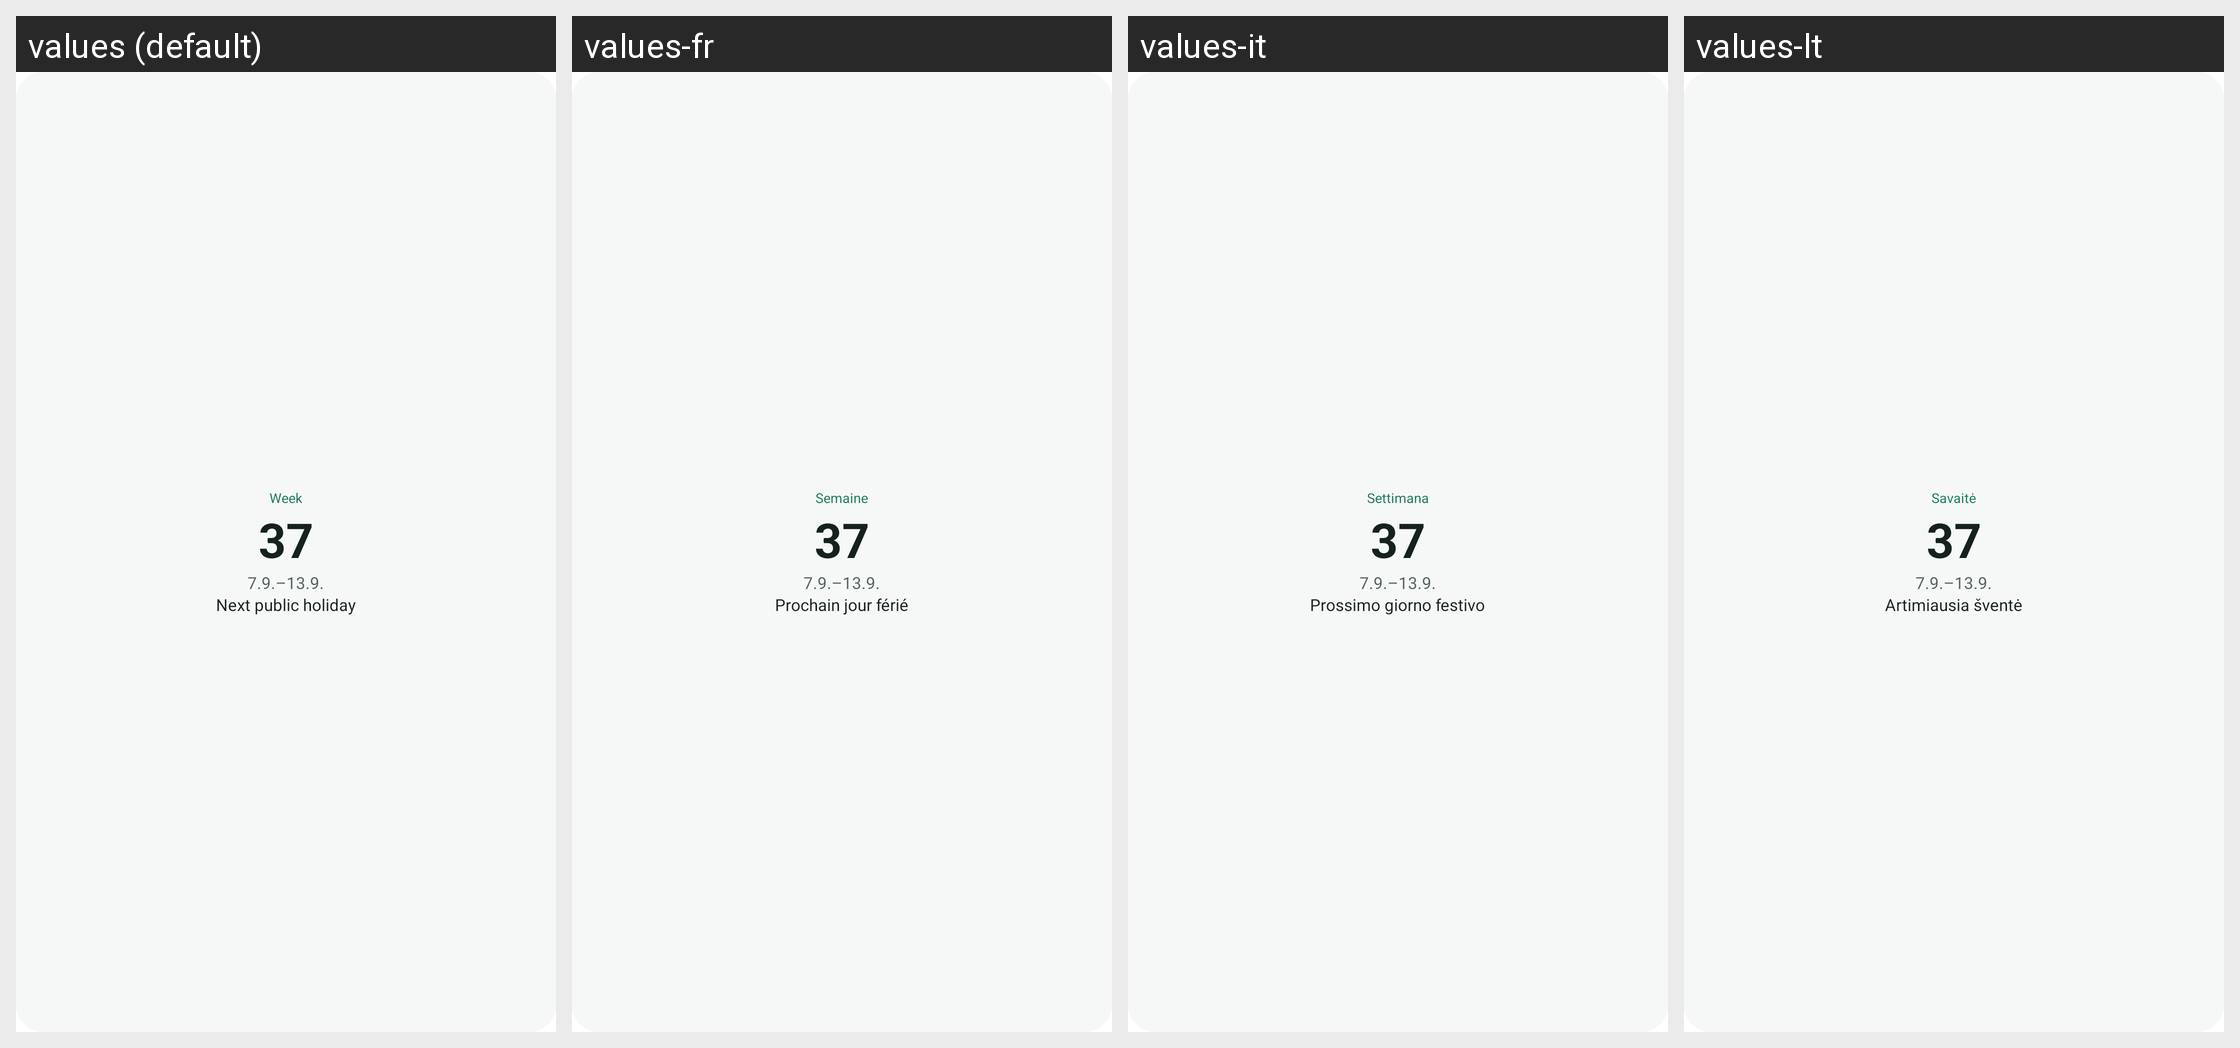

The same Android screen rendered under several of its app's locales, left to right. List the strings drawn on it with the default value and each locale's translation.
Android screen res/layout/preview_week_card.xml rendered under 4 locales, left to right: values (default), values-fr, values-it, values-lt. Device: Nexus 5 (rendered at 1080×1920; each locale shown at half size, 540×960, under a caption strip naming it); theme Theme.MaterialComponents.DayNight.NoActionBar.
Other locales in the repository, not shown: values-ca, values-cs, values-da, values-de, values-es, values-et, values-fi, values-is, values-lv, values-nb, values-nl, values-pl, values-pt, values-ro, values-sl, values-sv, values-tr, values-uk.
Strings drawn on this screen, with the default value and each locale's value (text and hints the layout hard-codes, and strings that could not be matched under every locale, appear in the picture but are not listed):

widget_week
  values: Week
  values-fr: Semaine
  values-it: Settimana
  values-lt: Savaitė

widget_next_holiday
  values: Next public holiday
  values-fr: Prochain jour férié
  values-it: Prossimo giorno festivo
  values-lt: Artimiausia šventė
